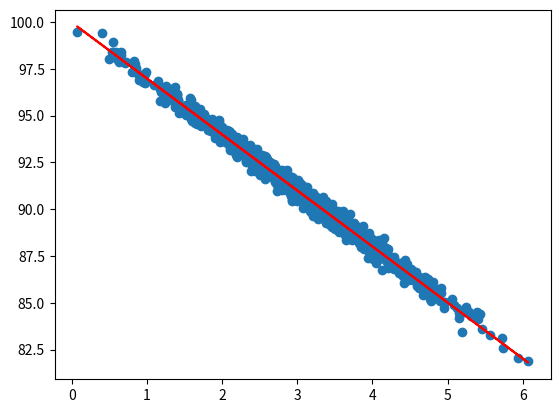

This figure's Python source:
import numpy as np
import matplotlib.pyplot as plt
from pylab import *
from scipy import stats

pageSpeeds = np.random.normal(3.0, 1.0, 1000)
purchaseAmount = 100 - (pageSpeeds + np.random.normal(0, 0.1, 1000)) * 3


slope, intercept, r_value, p_value, std_err = stats.linregress(pageSpeeds, purchaseAmount)

r_value ** 2

def predict(x):
    return slope * x + intercept

fitLine = predict(pageSpeeds)

plt.scatter(pageSpeeds, purchaseAmount)
plt.plot(pageSpeeds, fitLine, c='r')
plt.show()
